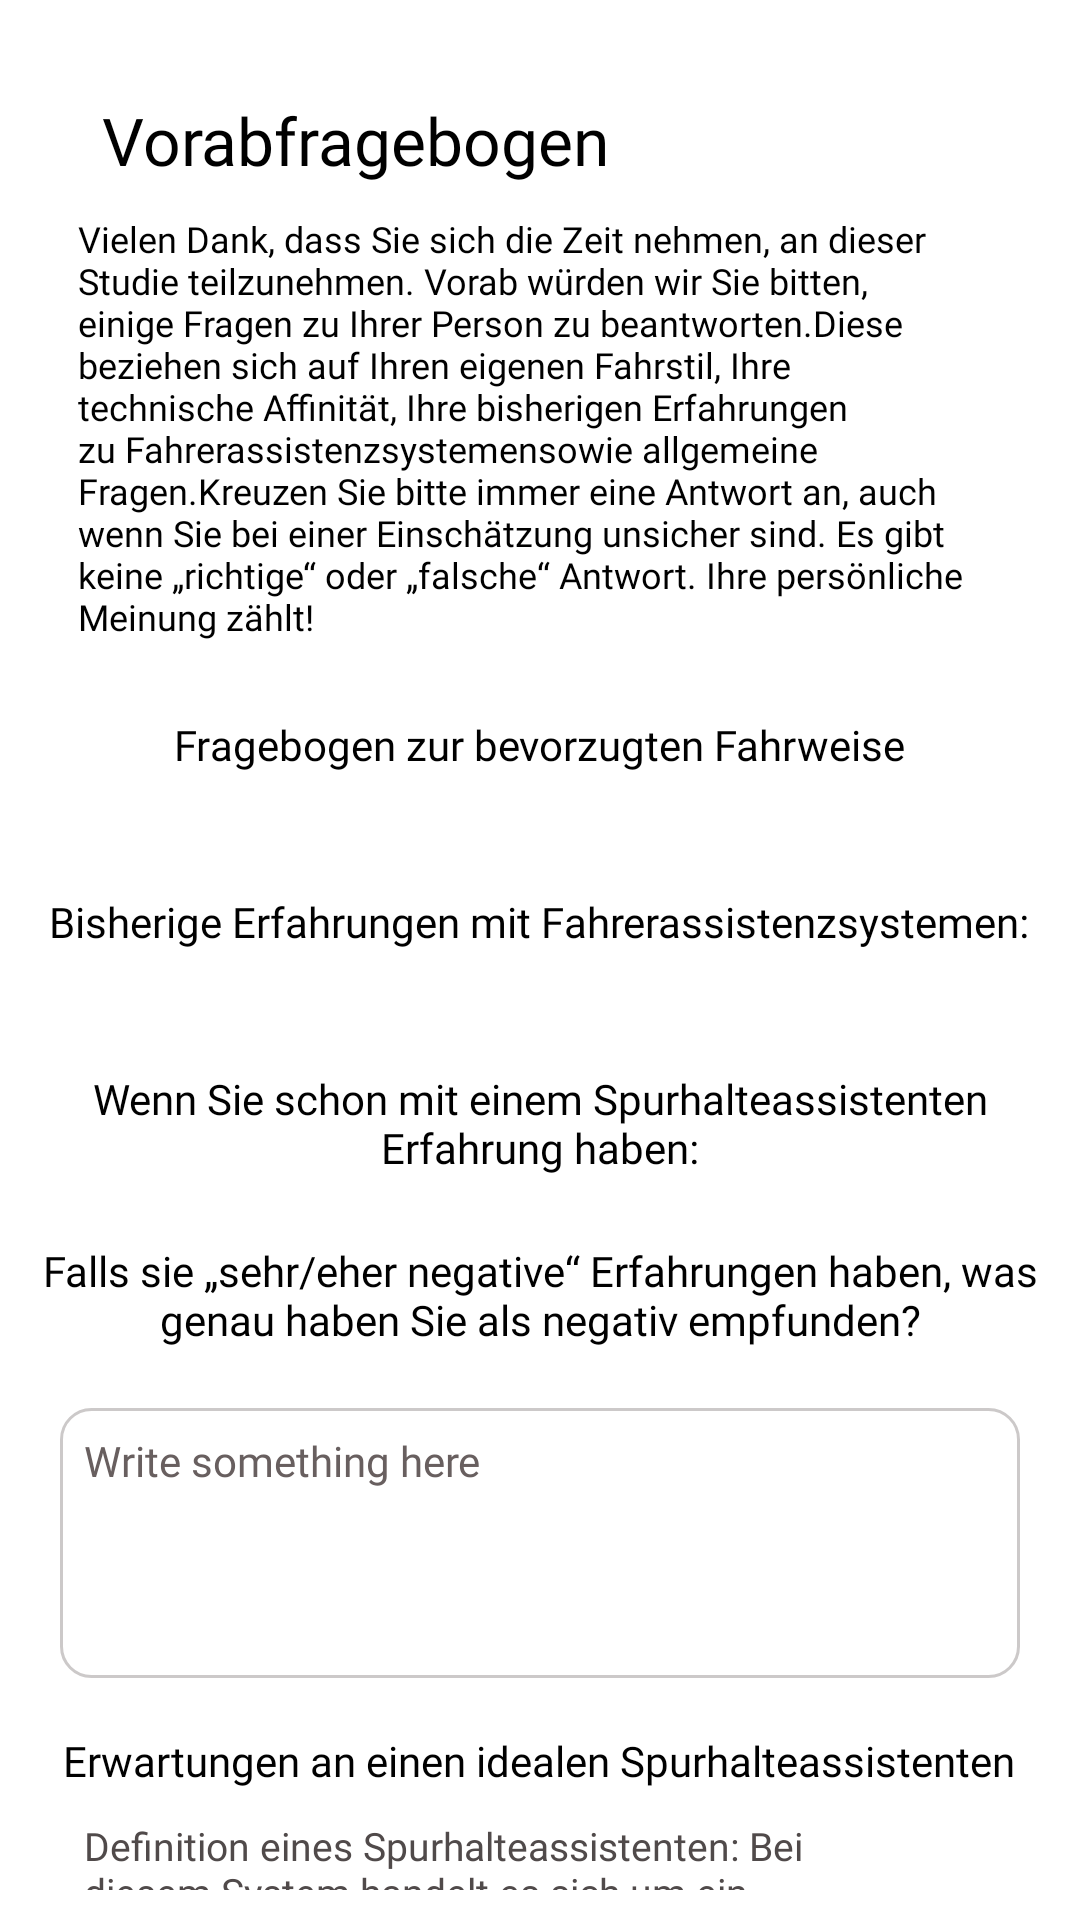

The Android layout XML behind this screen, and the referenced resources:
<!-- AndroidManifest.xml: application theme Theme.SurveyApp -->
<!-- res/layout/activity_main.xml -->
<?xml version="1.0" encoding="utf-8"?>
<androidx.core.widget.NestedScrollView xmlns:android="http://schemas.android.com/apk/res/android"
    android:layout_width="match_parent"
    android:layout_height="match_parent"
    android:background="#fff"
    android:orientation="vertical"
    android:padding="10dp">

    <LinearLayout
        android:layout_width="match_parent"
        android:layout_height="wrap_content"
        android:orientation="vertical">

        <TextView
            android:layout_width="match_parent"
            android:layout_height="wrap_content"
            android:layout_centerHorizontal="true"
            android:layout_gravity="center"
            android:layout_marginLeft="16dp"

            android:layout_marginTop="22dp"
            android:layout_marginBottom="10dp"
            android:fontFamily="@font/poppins_bold"
            android:gravity="left"
            android:text="Vorabfragebogen"
            android:textColor="@color/black"
            android:textSize="22sp" />
        <TextView
            android:layout_width="wrap_content"
            android:layout_height="wrap_content"
            android:layout_centerHorizontal="true"
            android:layout_marginBottom="10dp"
        android:layout_marginLeft="16dp"
        android:layout_marginRight="15dp"
            android:fontFamily="@font/poppins_medium"
            android:text="Vielen Dank, dass Sie sich die Zeit nehmen, an dieser Studie teilzunehmen. Vorab würden wir Sie bitten, einige Fragen zu Ihrer Person zu beantworten.Diese beziehen sich auf Ihren eigenen Fahrstil, Ihre technische Affinität, Ihre bisherigen Erfahrungen zu Fahrerassistenzsystemensowie allgemeine Fragen.Kreuzen Sie bitte immer eine Antwort an, auch wenn Sie bei einer Einschätzung unsicher sind. Es gibt keine „richtige“ oder „falsche“ Antwort. Ihre persönliche Meinung zählt!"
            android:textColor="@color/black"
            android:textSize="12sp" />        <TextView
            android:layout_width="wrap_content"
            android:layout_height="wrap_content"
            android:layout_centerHorizontal="true"
            android:layout_gravity="center"
            android:layout_marginTop="15dp"
            android:layout_marginBottom="10dp"
            android:fontFamily="@font/poppins_bold"
            android:gravity="center"
            android:text="Fragebogen zur bevorzugten Fahrweise"
            android:textColor="@color/black"
            android:textSize="14sp" />

        <androidx.recyclerview.widget.RecyclerView
            android:id="@+id/recyclerView"
            android:layout_width="match_parent"
            android:layout_height="wrap_content"
            android:padding="10dp" />


        <TextView
            android:id="@+id/titleText"
            android:layout_width="wrap_content"
            android:layout_height="wrap_content"
            android:layout_centerHorizontal="true"
            android:layout_gravity="center"
            android:layout_marginTop="10dp"
            android:layout_marginBottom="10dp"
            android:fontFamily="@font/poppins_bold"
            android:gravity="center"
            android:text="Bisherige Erfahrungen mit Fahrerassistenzsystemen:"

            android:textColor="@color/black"
            android:textSize="14sp" />

        <androidx.recyclerview.widget.RecyclerView
            android:id="@+id/recyclerView1"
            android:layout_width="match_parent"
            android:layout_height="wrap_content"
            android:layout_below="@id/titleText"
            android:padding="10dp"
            android:scrollbars="vertical" />

        <TextView
            android:layout_width="wrap_content"
            android:layout_height="wrap_content"
            android:layout_centerHorizontal="true"
            android:layout_gravity="center"
            android:layout_marginTop="10dp"
            android:layout_marginBottom="10dp"
            android:fontFamily="@font/poppins_bold"
            android:gravity="center"
            android:text="Wenn Sie schon mit einem Spurhalteassistenten Erfahrung haben:"

            android:textColor="@color/black"
            android:textSize="14sp" />

        <androidx.recyclerview.widget.RecyclerView
            android:id="@+id/recyclerView2"
            android:layout_width="match_parent"
            android:layout_height="wrap_content"
            android:layout_below="@id/titleText"
            android:scrollbars="vertical" />

        <TextView
            android:layout_width="wrap_content"
            android:layout_height="wrap_content"
            android:layout_centerHorizontal="true"
            android:layout_gravity="center"
            android:layout_marginTop="12dp"
            android:layout_marginBottom="10dp"
            android:fontFamily="@font/poppins_bold"
            android:gravity="center"
            android:text="Falls sie „sehr/eher negative“ Erfahrungen haben, was genau haben Sie als negativ empfunden?"

            android:textColor="@color/black"
            android:textSize="14sp" />

        <EditText
            android:id="@+id/editTextKommentare"
            android:layout_width="match_parent"

            android:layout_height="90dp"
            android:layout_marginLeft="10dp"
            android:layout_marginTop="10dp"
            android:layout_marginRight="10dp"
            android:layout_marginBottom="8dp"
            android:background="@drawable/stroke_bg"
            android:fontFamily="@font/poppins_medium"
            android:gravity="top"
            android:hint="Write something here"

            android:padding="8dp"
            android:textColor="@color/black"
            android:textColorHint="#685F5F"
            android:textSize="14dp" />

        <TextView
            android:layout_width="wrap_content"
            android:layout_height="wrap_content"
            android:layout_centerHorizontal="true"
            android:layout_gravity="center"
            android:layout_marginTop="10dp"
            android:fontFamily="@font/poppins_bold"
            android:gravity="center"
            android:text="Erwartungen an einen idealen Spurhalteassistenten"

            android:textColor="@color/black"
            android:textSize="14sp" />

        <TextView
            android:layout_width="wrap_content"
            android:layout_height="wrap_content"
            android:layout_marginBottom="10dp"
            android:fontFamily="@font/poppins_medium"
            android:gravity="left"
            android:text="Definition eines Spurhalteassistenten: Bei diesem System handelt es sich um ein Fahrerassistenzsystem, das den Fahrerdurch aktiven Eingriff in die Lenkung bei der Spurhaltung unterstützt.Der Fahrer kann das System jederzeit übersteuern und behält damit die Verantwortung für das Fahrzeug."
android:padding="10dp"
            android:layout_marginLeft="8dp"
            android:textColor="#504A4A"
            android:textSize="13sp" />

        <androidx.recyclerview.widget.RecyclerView
            android:id="@+id/recyclerView3"
            android:layout_width="match_parent"
            android:layout_height="wrap_content"
            android:padding="16dp" />

        <TextView
            android:layout_width="wrap_content"
            android:layout_height="wrap_content"
            android:layout_centerHorizontal="true"
            android:layout_gravity="center"
            android:layout_marginTop="10dp"
            android:fontFamily="@font/poppins_bold"
            android:gravity="center"
            android:text="Allgemeine Fragen"
            android:textColor="@color/black"
            android:textSize="14sp" />
        <androidx.recyclerview.widget.RecyclerView
            android:id="@+id/recyclerView4"
            android:layout_width="match_parent"
            android:layout_height="wrap_content"
            android:padding="16dp" />


        <androidx.appcompat.widget.AppCompatButton
            android:id="@+id/submitButton"
            android:layout_width="match_parent"
            android:layout_height="50dp"
            android:fontFamily="@font/poppins_bold"
            android:layout_marginLeft="30dp"
            android:layout_marginRight="30dp"
            android:layout_marginBottom="15dp"
            android:layout_marginTop="10dp"
            android:background="@drawable/card_bg"
            android:backgroundTint="#C5123E"
            android:text="Einreichen Sie Antworten"
            android:textAllCaps="false"
            android:textColor="@color/white" />

    </LinearLayout>

</androidx.core.widget.NestedScrollView>
<!-- resources referenced by this layout -->
<resources>
  <color name="black">#FF000000</color>
  <color name="white">#FFFFFFFF</color>
  <!-- drawable stroke_bg (drawable) -->
  <?xml version="1.0" encoding="utf-8"?>
  <shape xmlns:android="http://schemas.android.com/apk/res/android">
  <stroke
      android:width="1dp"
      android:color="#CCC9C9"
      />
      <corners
          android:radius="10dp"
          />
  </shape>
  <style name="Theme.SurveyApp" parent="Base.Theme.SurveyApp" />
  <style name="Base.Theme.SurveyApp" parent="Theme.AppCompat.Light.NoActionBar">
          
          <item name="colorPrimary">@color/app_color</item>
          <item name="colorPrimaryDark">@color/app_color</item>
          <item name="colorAccent">@color/app_color</item>
  
      </style>
  <color name="app_color">#C5123E</color>
</resources>
